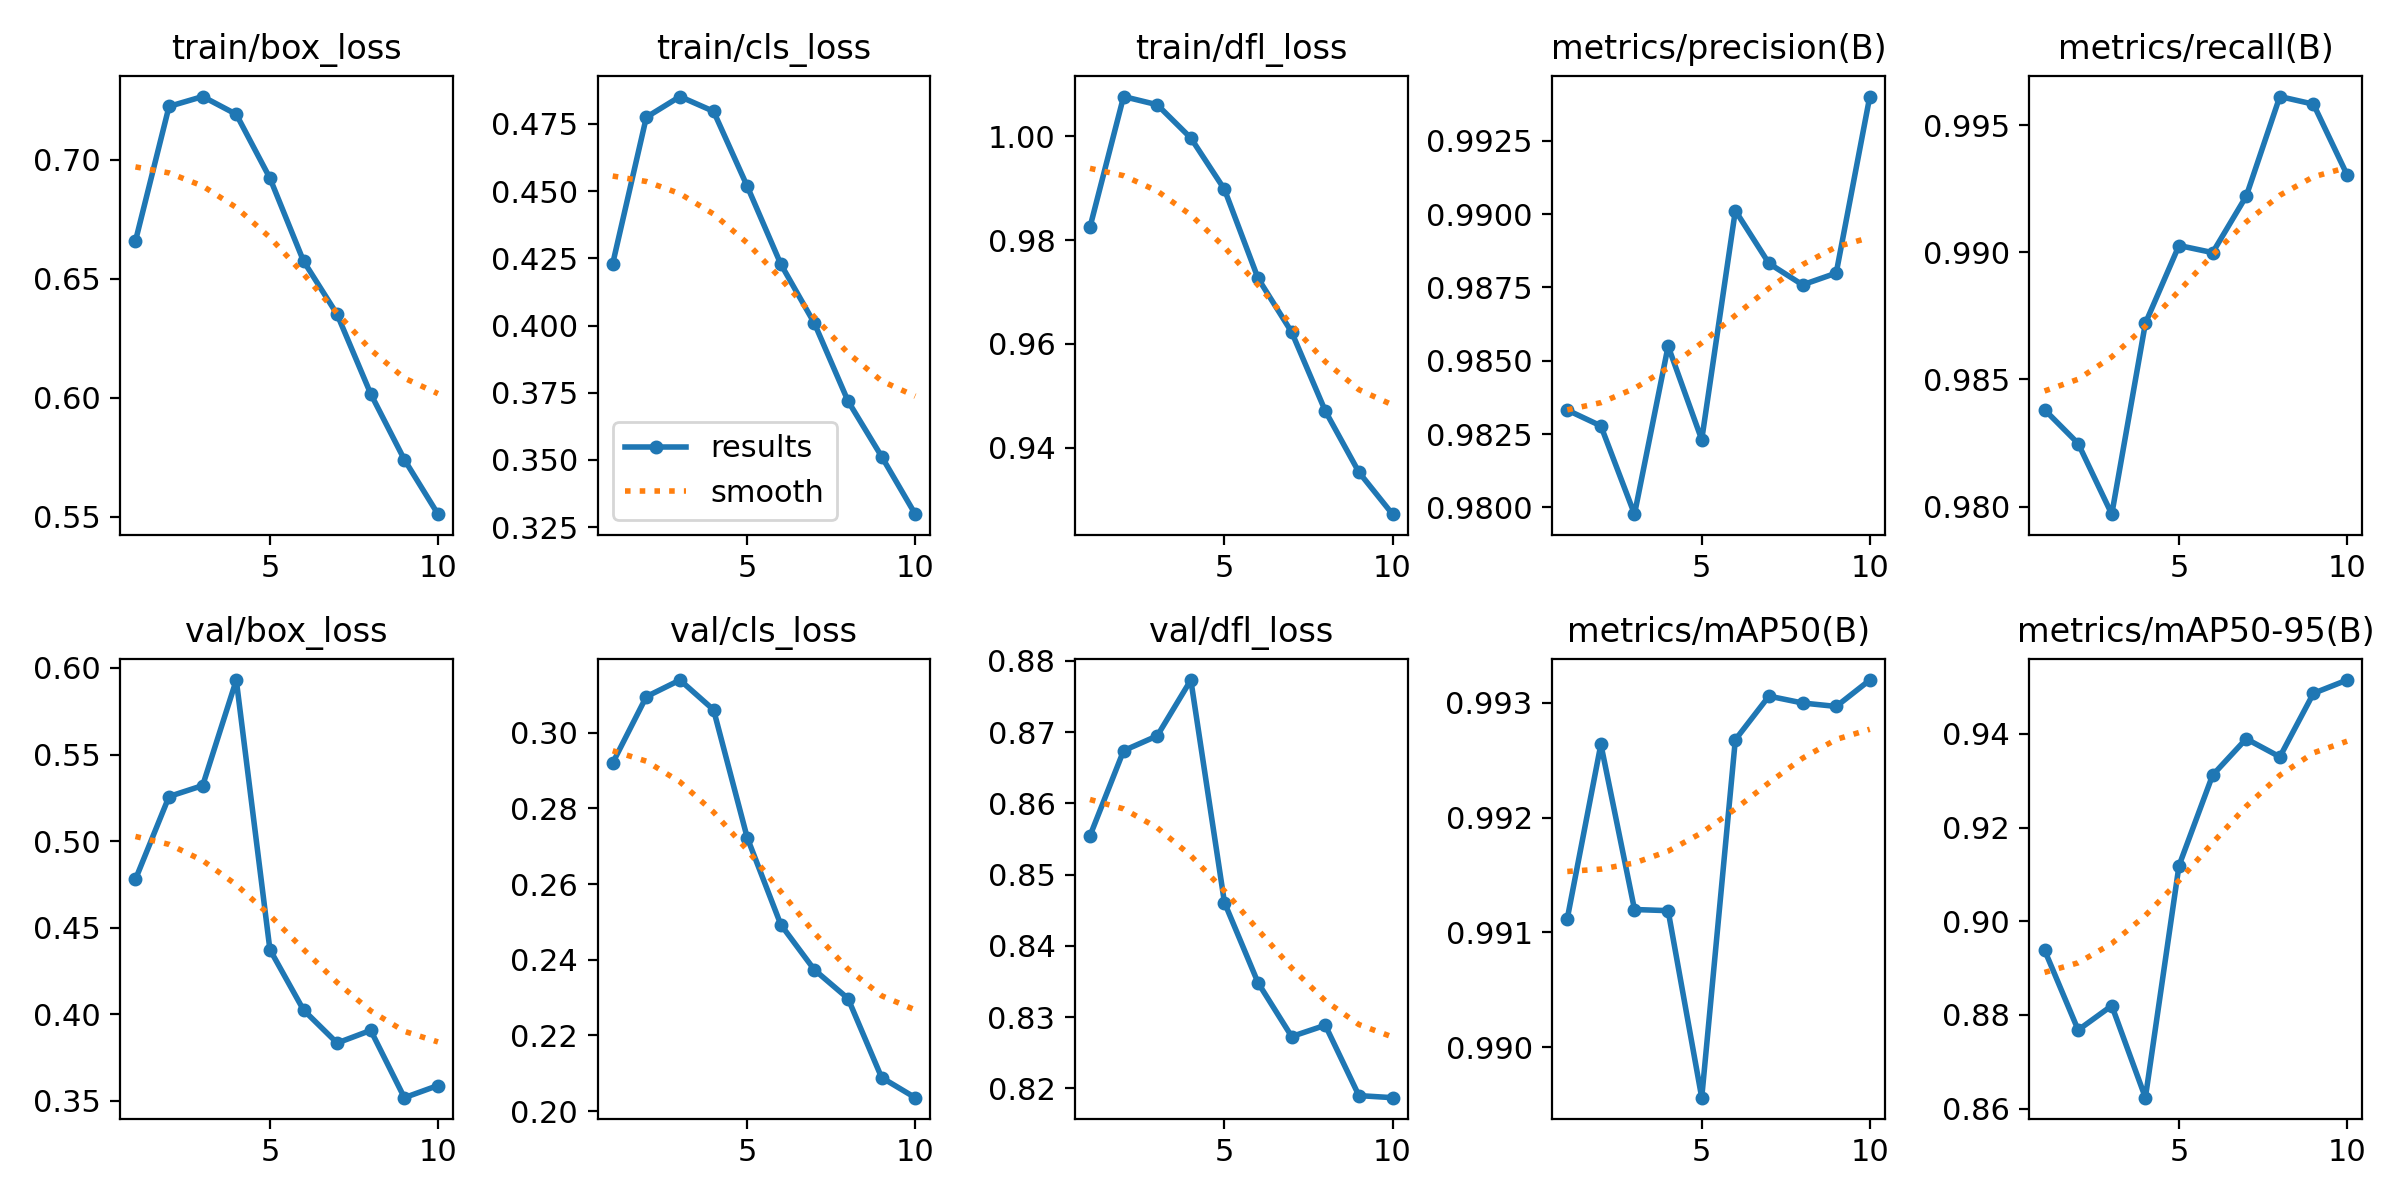

Data behind this chart, as committed beside it:
epoch, time, train/box_loss, train/cls_loss, train/dfl_loss, metrics/precision(B), metrics/recall(B), metrics/mAP50(B), metrics/mAP50-95(B), val/box_loss, val/cls_loss, val/dfl_loss, lr/pg0, lr/pg1, lr/pg2
1, 318.5, 0.6659, 0.423, 0.9825, 0.9833, 0.9838, 0.9911, 0.8938, 0.4779, 0.292, 0.8555, 0.0006662, 0.0006662, 0.0006662
2, 620.9, 0.7225, 0.4775, 1.008, 0.9828, 0.9825, 0.9926, 0.8768, 0.5258, 0.3096, 0.8674, 0.001201, 0.001201, 0.001201
3, 913.2, 0.7266, 0.4852, 1.006, 0.9798, 0.9797, 0.9912, 0.882, 0.5321, 0.314, 0.8695, 0.001604, 0.001604, 0.001604
4, 1207, 0.7192, 0.4797, 0.9997, 0.9855, 0.9872, 0.9912, 0.8623, 0.593, 0.3061, 0.8773, 0.001406, 0.001406, 0.001406
5, 1504, 0.6924, 0.4519, 0.9898, 0.9823, 0.9903, 0.9896, 0.9119, 0.4374, 0.2723, 0.8461, 0.001208, 0.001208, 0.001208
6, 1802, 0.6575, 0.4229, 0.9726, 0.9901, 0.99, 0.9927, 0.9312, 0.4025, 0.2493, 0.8348, 0.00101, 0.00101, 0.00101
7, 2097, 0.6351, 0.4008, 0.9623, 0.9883, 0.9922, 0.9931, 0.9389, 0.3834, 0.2374, 0.8273, 0.000812, 0.000812, 0.000812
8, 2399, 0.6017, 0.3719, 0.9471, 0.9876, 0.9961, 0.993, 0.9351, 0.3907, 0.2298, 0.8289, 0.000614, 0.000614, 0.000614
9, 2696, 0.574, 0.3513, 0.9353, 0.988, 0.9958, 0.993, 0.9486, 0.3519, 0.2089, 0.819, 0.000416, 0.000416, 0.000416
10, 2993, 0.5511, 0.3298, 0.9272, 0.994, 0.993, 0.9932, 0.9515, 0.3589, 0.2036, 0.8187, 0.000218, 0.000218, 0.000218
